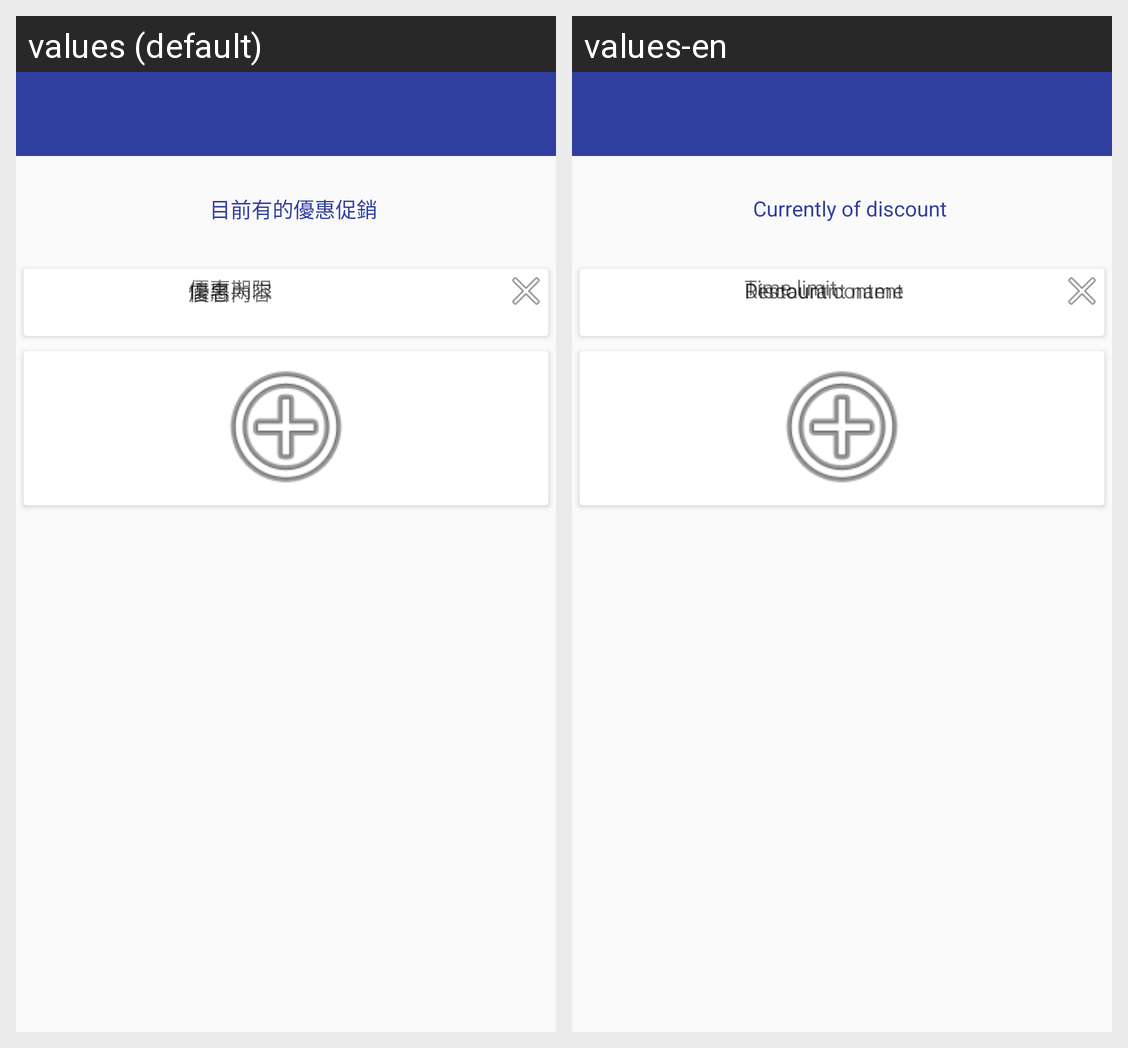

The Android screen above is rendered under two locales of the same app. Produce the string resources it draws, with the default and per-locale values.
Android screen res/layout/restaurant_promotions_card_view.xml rendered under 2 locales, left to right: values (default), values-en. Device: Nexus 5 (rendered at 1080×1920; each locale shown at half size, 540×960, under a caption strip naming it); theme AppTheme.
Strings drawn on this screen, with the default value and each locale's value (text and hints the layout hard-codes, and strings that could not be matched under every locale, appear in the picture but are not listed):

res_currently_promotions
  values: 目前有的優惠促銷
  values-en: Currently of discount

res_promotions_resname
  values: 店名
  values-en: Restaurant name

res_promotions_contenr
  values: 優惠內容
  values-en: Discount content

res_promotions_dayline
  values: 優惠期限
  values-en: Time limit
